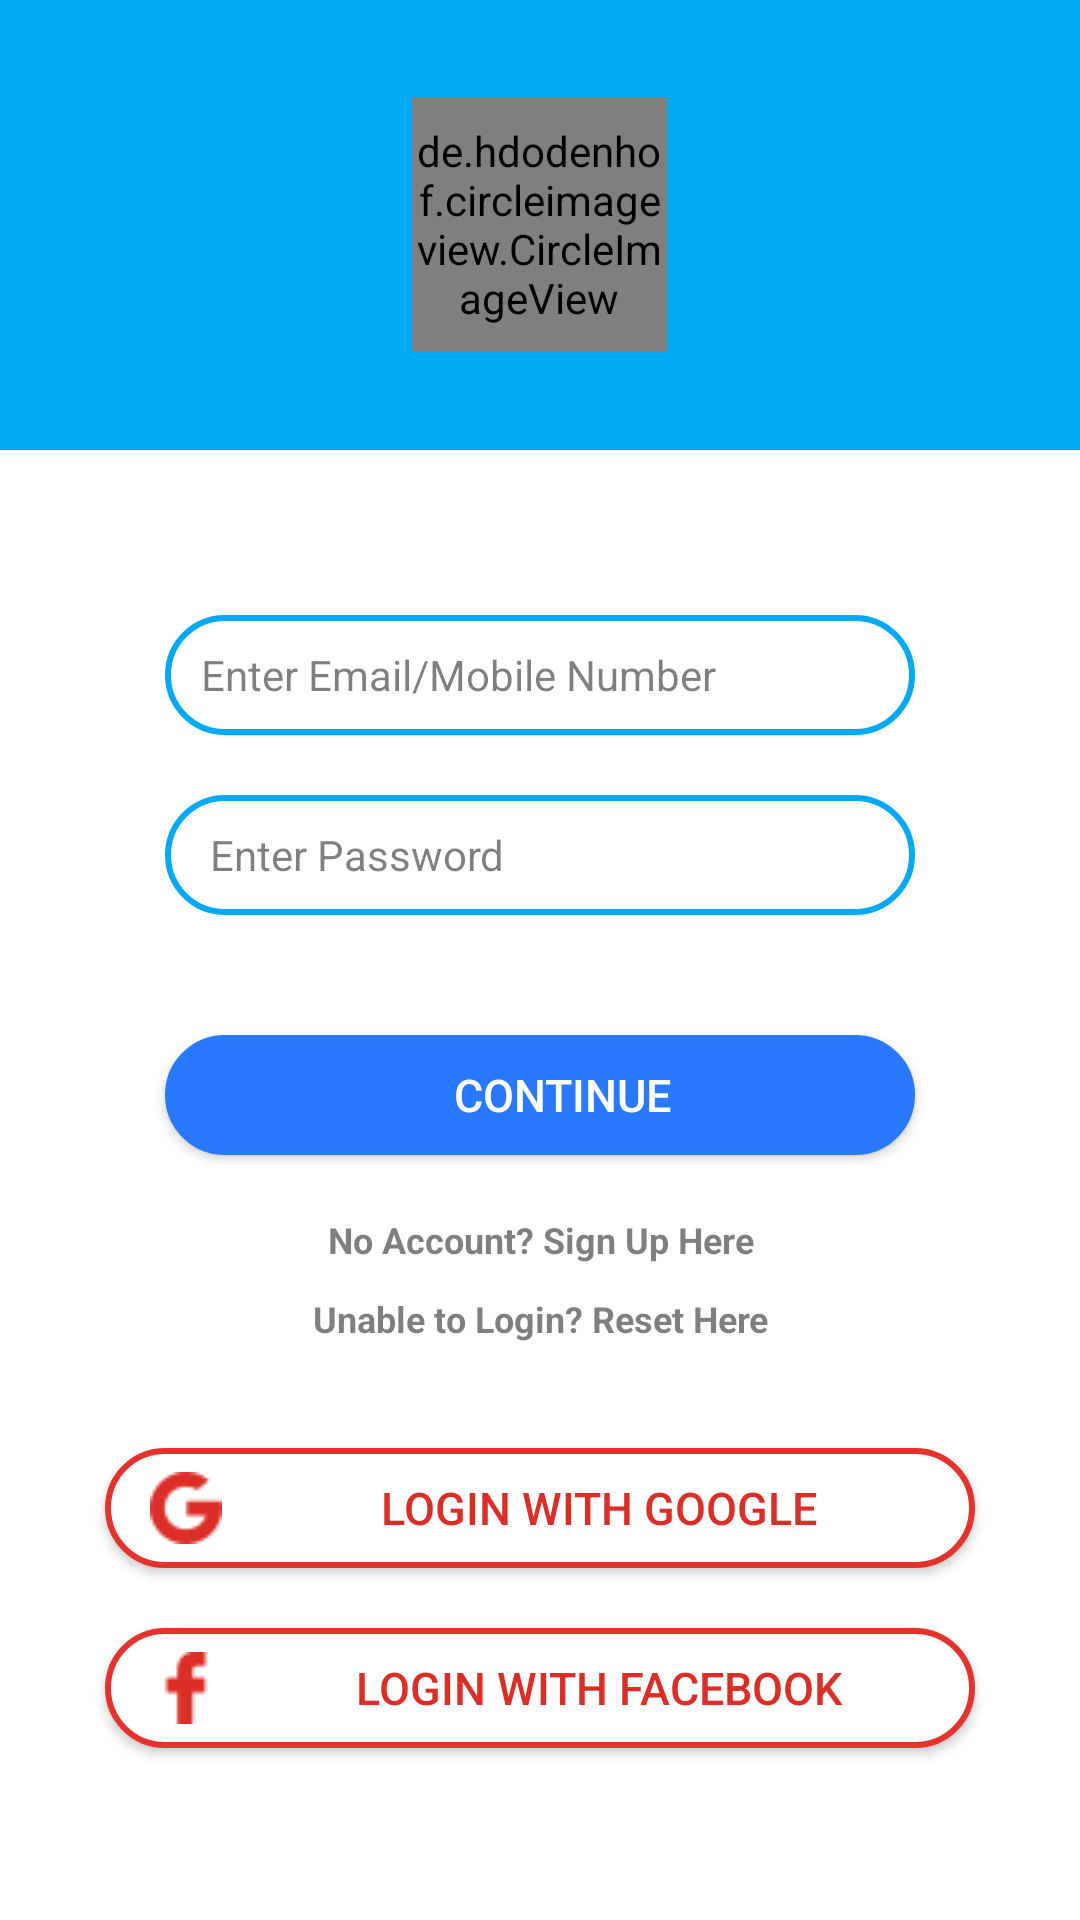

Here is an Android app screen rendered from its layout file. Give the layout XML and the strings, colors and styles it references.
<!-- AndroidManifest.xml: application theme AppTheme -->
<!-- res/layout/login_main.xml -->
<?xml version="1.0" encoding="utf-8"?>
<LinearLayout xmlns:android="http://schemas.android.com/apk/res/android"
    android:layout_width="match_parent"
    android:layout_height="match_parent"
    android:background="@color/colorWhite"
    android:orientation="vertical">

    <LinearLayout
        android:layout_width="match_parent"
        android:layout_height="@dimen/dimen_150"
        android:background="@color/colorPrimaryDark"
        android:gravity="center">

        <de.hdodenhof.circleimageview.CircleImageView
            android:layout_width="@dimen/dimen_85"
            android:layout_height="@dimen/dimen_85"

            android:src="@mipmap/ailaa_logo" />
    </LinearLayout>

    <EditText
        android:id="@+id/edit_email"
        android:layout_width="match_parent"
        android:layout_height="@dimen/dimen_40"
        android:layout_marginLeft="@dimen/dimen_55"
        android:layout_marginTop="@dimen/dimen_55"
        android:layout_marginRight="@dimen/dimen_55"
        android:inputType="text"
        android:textSize="@dimen/dimen_14"
        android:textColorHint="#80000000"
        android:textColor="@color/colorBlack"
        android:background="@drawable/background_edittext"
        android:hint="Enter Email/Mobile Number"
        android:paddingLeft="@dimen/dimen_12" />

    <EditText
        android:id="@+id/edit_password"
        android:layout_width="match_parent"
        android:layout_height="@dimen/dimen_40"
        android:layout_marginLeft="@dimen/dimen_55"
        android:layout_marginTop="@dimen/dimen_20"
        android:inputType="textPassword"
        android:textColorHint="#80000000"
        android:textSize="@dimen/dimen_14"
        android:textColor="@color/colorBlack"
        android:layout_marginRight="@dimen/dimen_55"
        android:background="@drawable/background_edittext"
        android:hint="Enter Password"
        android:paddingLeft="@dimen/dimen_15" />

    <Button
        android:id="@+id/btn_continue"
        android:layout_width="match_parent"
        android:layout_height="@dimen/dimen_40"
        android:layout_marginLeft="@dimen/dimen_55"
        android:layout_marginTop="@dimen/dimen_40"
        android:layout_marginRight="@dimen/dimen_55"
        android:background="@drawable/background_button"
        android:backgroundTint="@color/colorPrimary"
        android:textSize="@dimen/dimen_15"
        android:paddingLeft="@dimen/dimen_15"
        android:text="CONTINUE"
        android:textColor="@color/colorWhite" />


    <TextView
        android:id="@+id/btn_register"
        android:layout_width="match_parent"
        android:layout_height="wrap_content"
        android:layout_marginTop="@dimen/dimen_20"
        android:gravity="center"
        android:text="No Account? Sign Up Here"
        android:textColor="@color/colorGray"
        android:textSize="@dimen/dimen_12"
        android:textStyle="bold" />
    <TextView
        android:id="@+id/btn_reset"
        android:layout_width="match_parent"
        android:layout_height="wrap_content"
        android:layout_marginTop="@dimen/dimen_10"
        android:gravity="center"
        android:text="Unable to Login? Reset Here"
        android:textColor="@color/colorGray"
        android:textSize="@dimen/dimen_12"
        android:textStyle="bold" />

    <Button
        android:id="@+id/btn_google"
        android:layout_width="match_parent"
        android:layout_height="@dimen/dimen_40"
        android:layout_marginLeft="@dimen/dimen_35"
        android:layout_marginTop="@dimen/dimen_35"
        android:textSize="@dimen/dimen_15"
        android:layout_marginRight="@dimen/dimen_35"
        android:background="@drawable/background_edittext1"
        android:drawableLeft="@drawable/search"
        android:drawableTint="@color/colorAccent"
        android:paddingLeft="@dimen/dimen_15"
        android:text="Login with google"
        android:textColor="@color/colorAccent" />

    <Button
        android:id="@+id/btn_facebook"
        android:layout_width="match_parent"
        android:layout_height="@dimen/dimen_40"
        android:layout_marginLeft="@dimen/dimen_35"
        android:layout_marginTop="@dimen/dimen_20"
        android:layout_marginRight="@dimen/dimen_35"
        android:textSize="@dimen/dimen_15"
        android:drawableTint="@color/colorAccent"
        android:background="@drawable/background_edittext1"
        android:drawableLeft="@drawable/facebook_logo"
        android:paddingLeft="@dimen/dimen_15"
        android:text="login with facebook"
        android:textColor="@color/colorAccent" />

</LinearLayout>
<!-- resources referenced by this layout -->
<resources>
  <color name="colorAccent">#DB2E27</color>
  <color name="colorBlack">#000000</color>
  <color name="colorGray">#80000000</color>
  <color name="colorPrimary">#2879FE</color>
  <color name="colorPrimaryDark">#03A9F5</color>
  <color name="colorWhite">#ffffff</color>
  <dimen name="dimen_10">10dp</dimen>
  <dimen name="dimen_12">12dp</dimen>
  <dimen name="dimen_14">14dp</dimen>
  <dimen name="dimen_15">15dp</dimen>
  <dimen name="dimen_150">150dp</dimen>
  <dimen name="dimen_20">20dp</dimen>
  <dimen name="dimen_35">35dp</dimen>
  <dimen name="dimen_40">40dp</dimen>
  <dimen name="dimen_55">55dp</dimen>
  <dimen name="dimen_85">85dp</dimen>
  <!-- drawable background_button (drawable) -->
  <?xml version="1.0" encoding="utf-8"?>
  <shape xmlns:android="http://schemas.android.com/apk/res/android">
      <solid android:color="#ffffff"/>
      <stroke android:width="2dp" android:color="#2879FE"/>
      <corners android:radius="20dp" />
  
  </shape>
  <!-- drawable background_edittext (drawable) -->
  <?xml version="1.0" encoding="utf-8"?>
  <shape xmlns:android="http://schemas.android.com/apk/res/android">
      <solid android:color="#ffffff"/>
      <stroke android:width="2dp" android:color="#03A9F5"/>
      <corners android:radius="20dp" />
  
  </shape>
  <!-- drawable background_edittext1 (drawable) -->
  <?xml version="1.0" encoding="utf-8"?>
  <shape xmlns:android="http://schemas.android.com/apk/res/android">
      <solid android:color="#ffffff"/>
      <stroke android:width="2dp" android:color="#E4332D"/>
      <corners android:radius="20dp" />
  
  </shape>
  <!-- drawable facebook_logo: png bitmap (drawable, 597 bytes) -->
  <!-- drawable search: png bitmap (drawable, 954 bytes) -->
  <!-- mipmap ailaa_logo: png bitmap (mipmap-xhdpi, 117550 bytes) -->
  <style name="AppTheme" parent="Theme.AppCompat.Light.DarkActionBar">
          
          <item name="colorPrimary">@color/colorPrimary</item>
          <item name="colorPrimaryDark">@color/colorPrimaryDark</item>
          <item name="colorAccent">@color/colorAccent</item>
      </style>
</resources>
